The GitHub repository kevoctavian/ProgramRLD contains a labelled image folder "RLD_Dataset_Split" with 4 categories: bacterial blight, healthy, rice blast, tungro. Examples follow, each with its label.

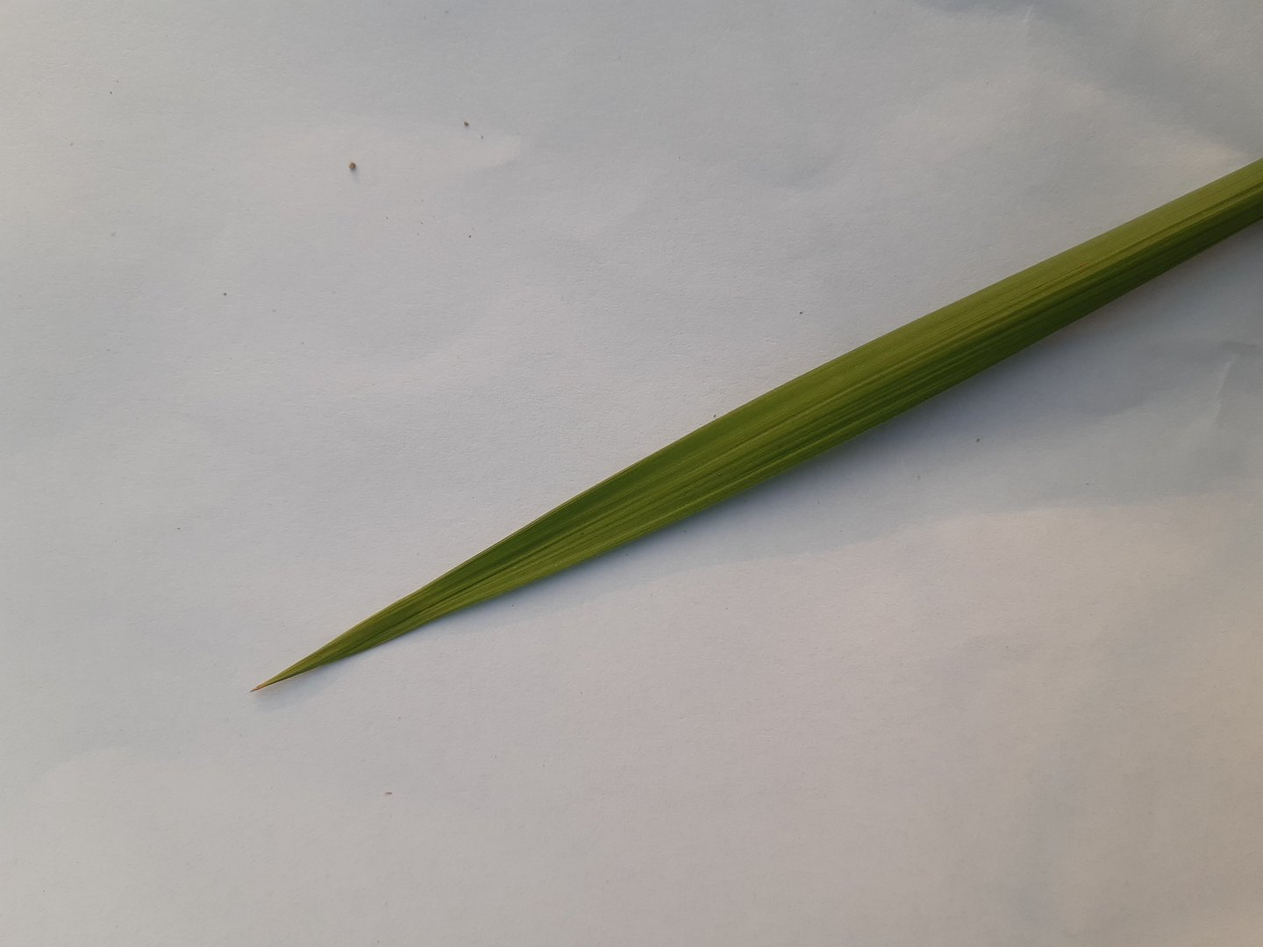
Label: healthy

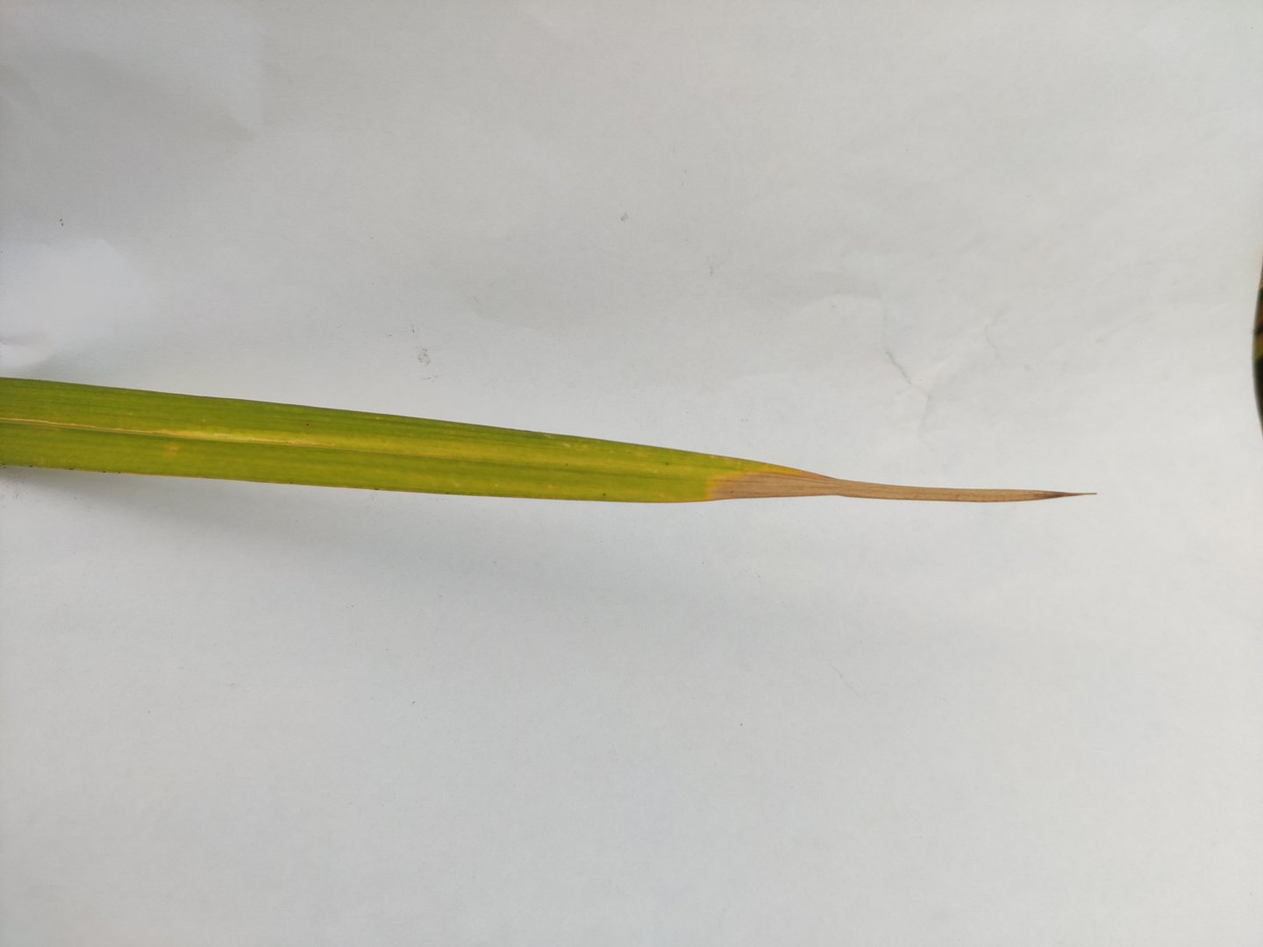
Label: tungro

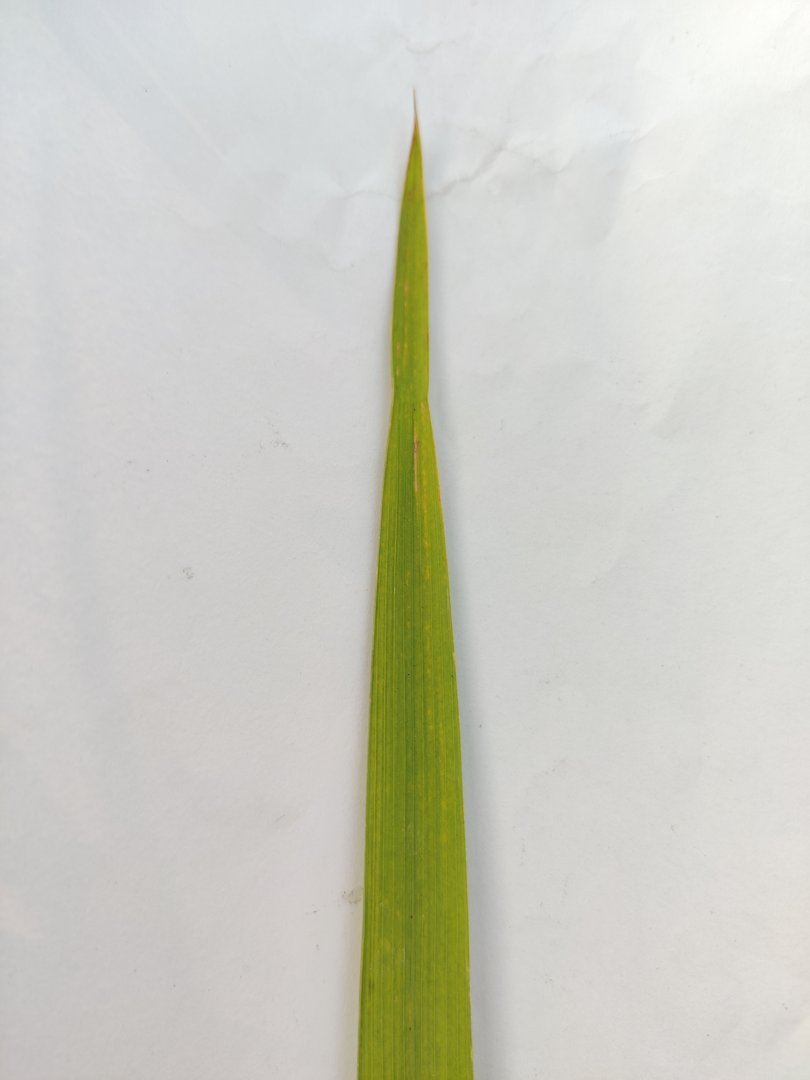
Label: rice blast

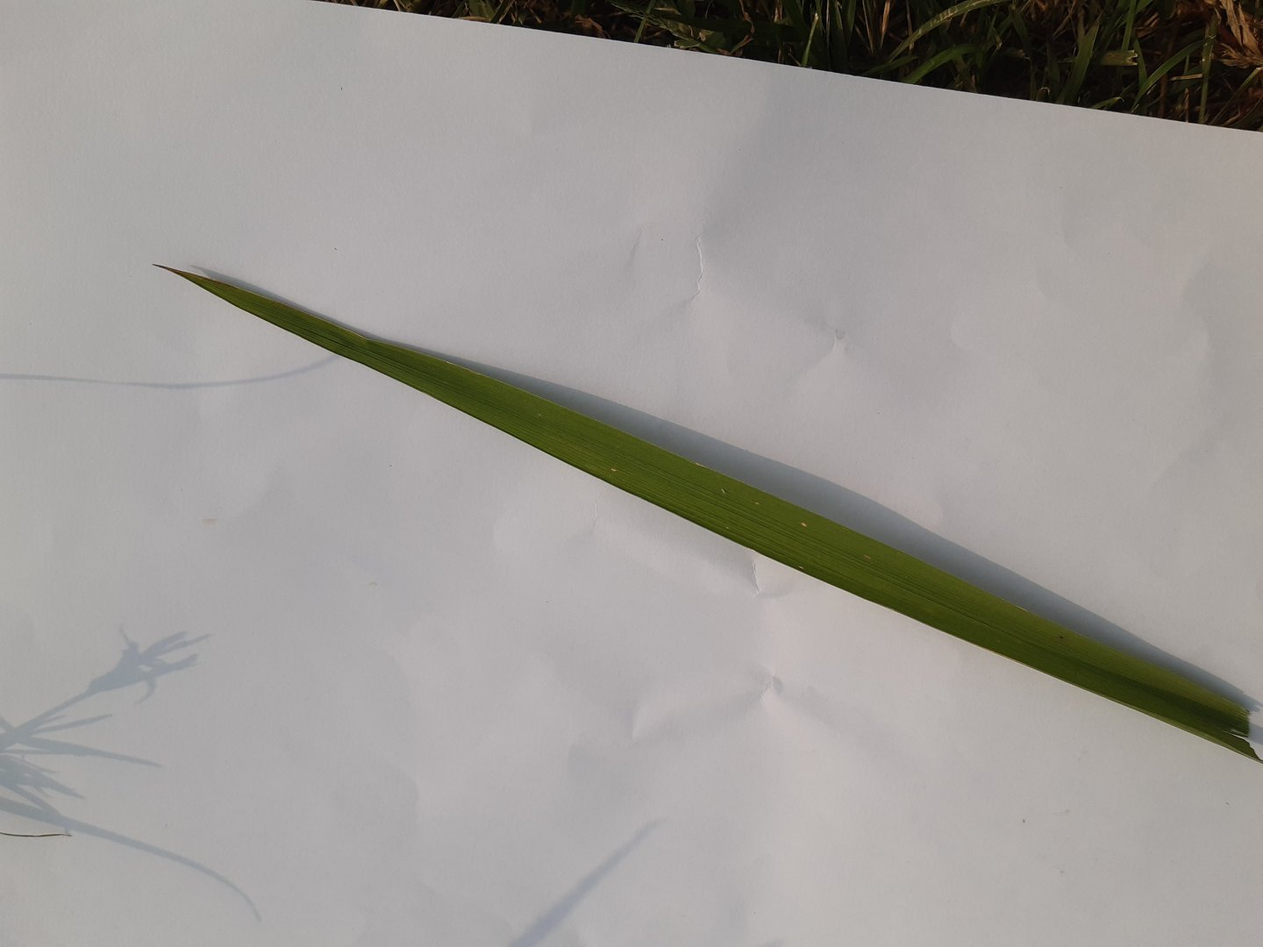
Label: healthy

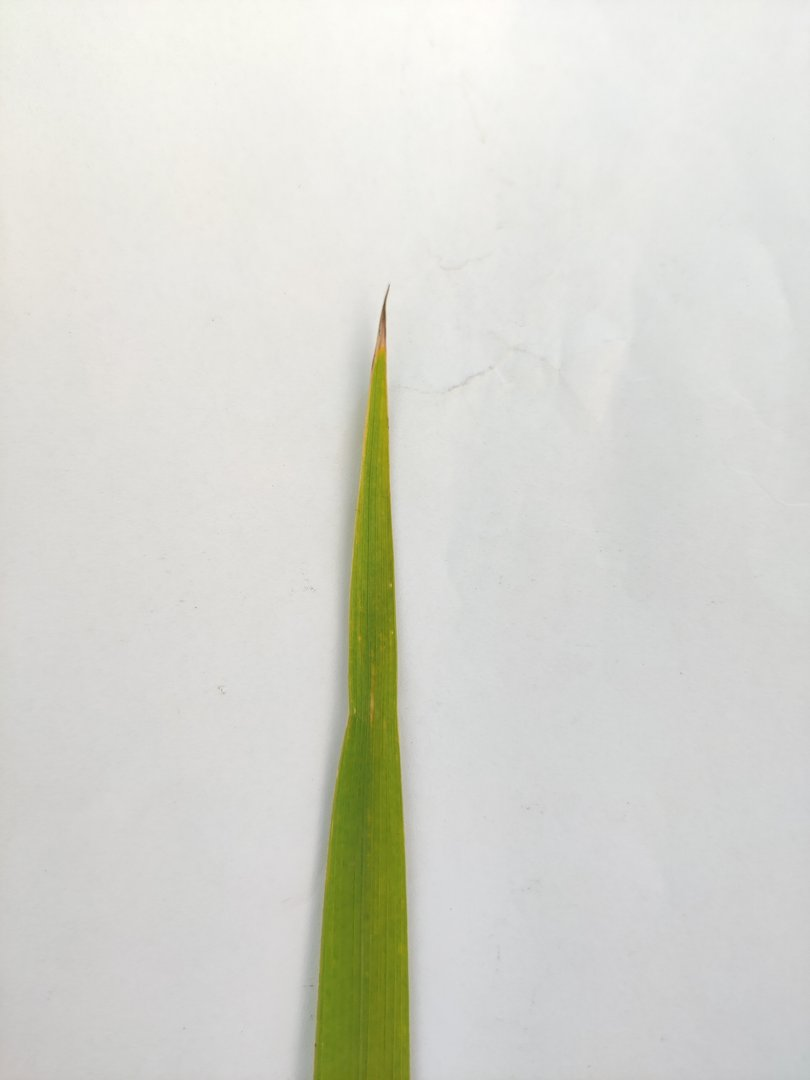
Label: rice blast

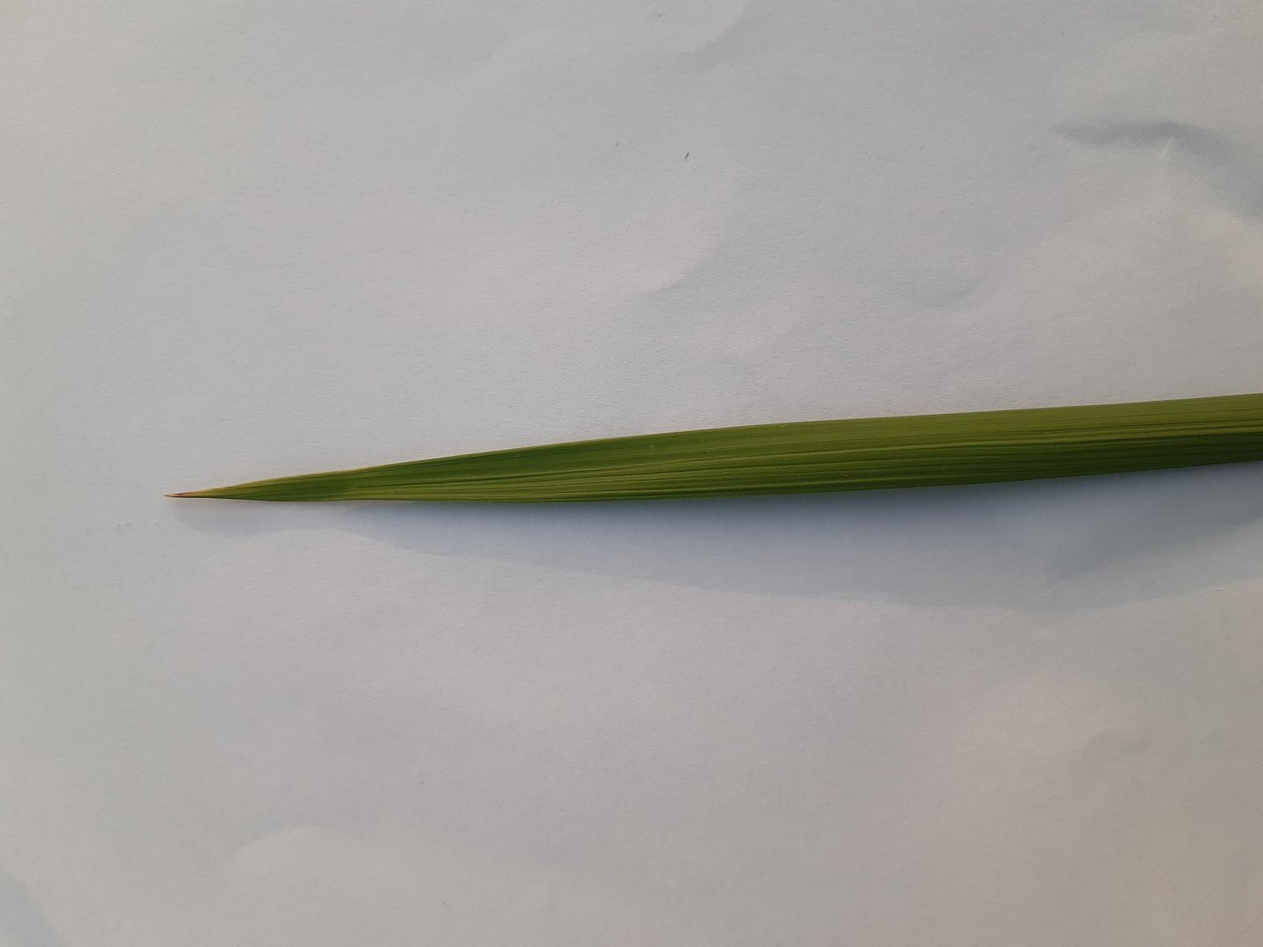
Label: healthy
